Image classification data set "dataset" (RageQuitters/Mahjong on GitHub). Class labels (34): 1 bam, 1 CHAR, 1 dot, 2 bam, 2 CHAR, 2 dot, 3 bam, 3 CHAR, 3 dot, 4 bam, 4 CHAR, 4 dot, 5 bam, 5 CHAR, 5 dot, 6 bam, 6 CHAR, 6 dot, 7 bam, 7 CHAR, 7 dot, 8 bam, 8 CHAR, 8 dot, 9 bam, 9 CHAR, 9 dot, east wind tile, green dragon tile, north wind tile, red dragon tile, south wind tile, west wind tile, white dragon tile.

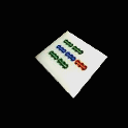
Label: 7 bam

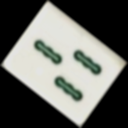
Label: 3 bam

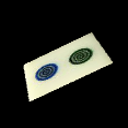
Label: 2 dot

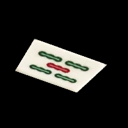
Label: 5 bam

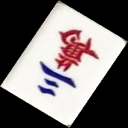
Label: 3 CHAR

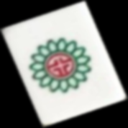
Label: 1 dot
